Labelled photos from "data_split", an image-classification folder in gaiuso33/AI-Powered-Food-Inspection. The possible labels are: fresh, stale.

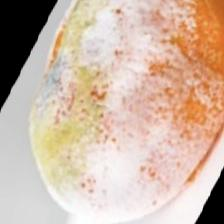
Label: stale

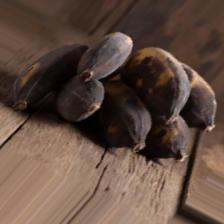
Label: stale

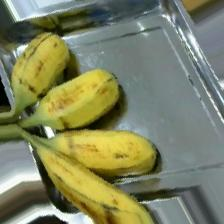
Label: fresh

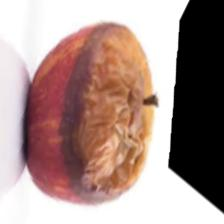
Label: stale

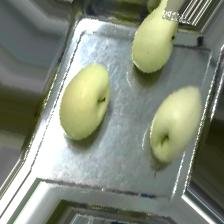
Label: fresh

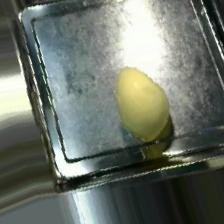
Label: fresh
